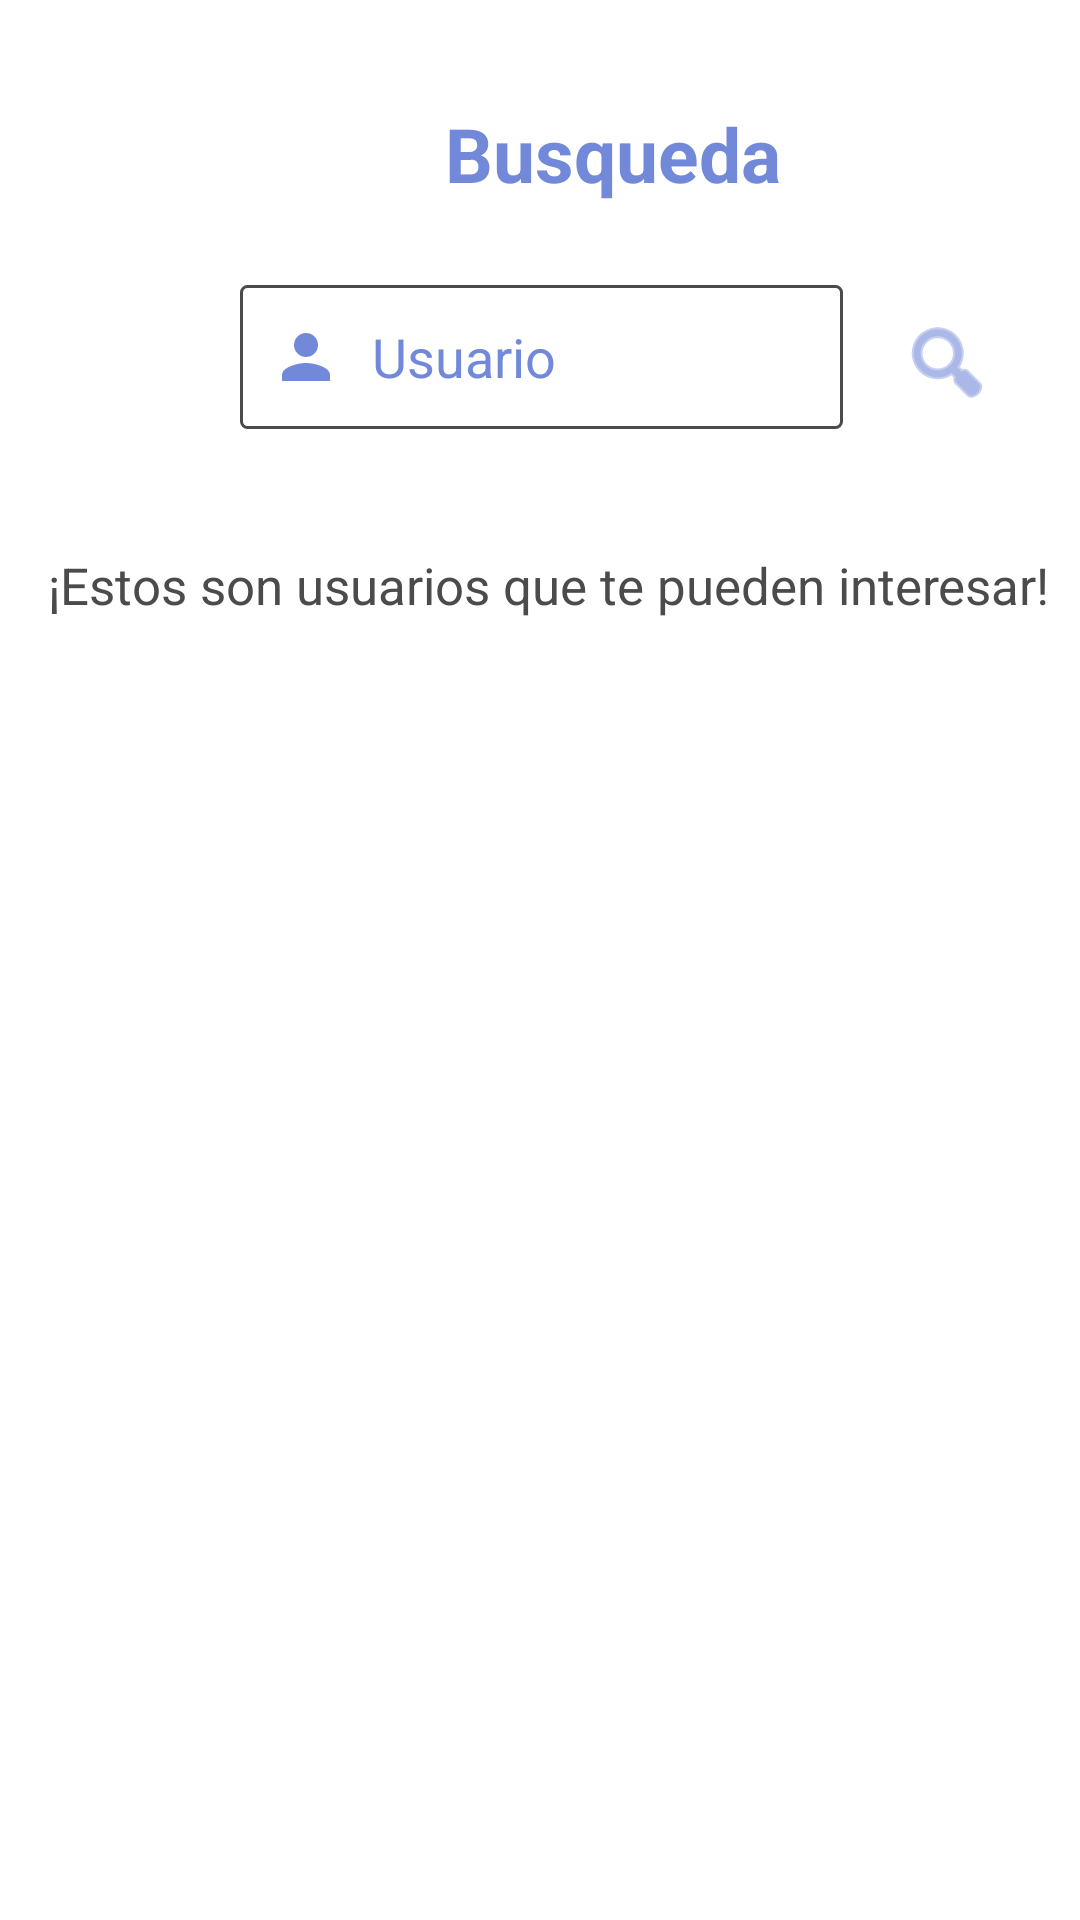

Produce the Android XML layout that renders to this screen, including the resource entries it uses.
<!-- AndroidManifest.xml: application theme AppThemes -->
<!-- res/layout/fragment_buscar.xml -->
<?xml version="1.0" encoding="utf-8"?>
<android.support.constraint.ConstraintLayout xmlns:android="http://schemas.android.com/apk/res/android"
    xmlns:app="http://schemas.android.com/apk/res-auto"
    xmlns:tools="http://schemas.android.com/tools"
    android:layout_width="match_parent"
    android:layout_height="match_parent"
    android:background="?attr/backgroundcolor"
    tools:context=".BuscarFragment">

    <android.support.constraint.ConstraintLayout
        android:id="@+id/RelativetLayout"
        android:layout_width="wrap_content"
        android:layout_height="wrap_content"
        android:layout_marginStart="64dp"
        android:layout_marginTop="8dp"
        android:layout_marginEnd="8dp"
        android:layout_marginBottom="8dp"
        app:layout_constraintBottom_toTopOf="@+id/guideline10"
        app:layout_constraintEnd_toEndOf="parent"
        app:layout_constraintHorizontal_bias="0.0"
        app:layout_constraintStart_toStartOf="parent"
        app:layout_constraintTop_toTopOf="@+id/guideline20">

        <EditText
            android:id="@+id/et_usuario"
            android:layout_width="201dp"
            android:layout_height="48dp"
            android:layout_marginStart="16dp"
            android:layout_marginBottom="8dp"
            android:background="@drawable/shapeemail"
            android:drawableLeft="@drawable/ic_person_black_24dp"
            android:drawablePadding="10dp"
            android:ems="10"
            android:hint="Usuario"
            android:inputType="textPersonName"
            android:textColor="?attr/textColor"
            android:textColorHint="?attr/colorAccent"
            app:layout_constraintBottom_toBottomOf="parent"
            app:layout_constraintStart_toStartOf="parent"
            app:layout_constraintTop_toTopOf="parent"
            app:layout_constraintVertical_bias="0.0" />


        <ImageButton
            android:id="@+id/btn_buscar"
            android:layout_width="69dp"
            android:layout_height="51dp"
            android:background="?attr/backgroundcolor"
            android:src="@android:drawable/ic_menu_search"
            android:tint="?attr/colorAccent"
            app:layout_constraintStart_toEndOf="@+id/et_usuario"
            app:layout_constraintTop_toTopOf="parent" />

    </android.support.constraint.ConstraintLayout>

    <android.support.v7.widget.RecyclerView
        android:id="@+id/rv_usuarios"
        android:layout_width="381dp"
        android:layout_height="437dp"
        android:layout_marginStart="8dp"
        android:layout_marginTop="8dp"
        android:layout_marginEnd="8dp"
        android:layout_marginBottom="8dp"
        app:layout_constraintBottom_toBottomOf="parent"
        app:layout_constraintEnd_toEndOf="@id/guideline17"
        app:layout_constraintHorizontal_bias="0.0"
        app:layout_constraintStart_toStartOf="@+id/guideline16"
        app:layout_constraintTop_toTopOf="@+id/guideline19"
        app:layout_constraintVertical_bias="0.086" />

    <TextView
        android:id="@+id/t"
        android:layout_width="0dp"
        android:layout_height="wrap_content"
        android:layout_marginStart="16dp"
        android:layout_marginTop="20dp"
        android:layout_marginEnd="8dp"
        android:layout_marginBottom="8dp"
        android:text="¡Estos son usuarios que te pueden interesar!"
        android:textColor="?attr/textColor"
        android:textSize="17dp"
        app:layout_constraintBottom_toTopOf="@+id/guideline19"
        app:layout_constraintEnd_toEndOf="parent"
        app:layout_constraintHorizontal_bias="0.0"
        app:layout_constraintStart_toStartOf="parent"
        app:layout_constraintTop_toTopOf="@+id/guideline10"
        app:layout_constraintVertical_bias="0.0" />

    <TextView
        android:id="@+id/Cente"
        android:layout_width="209dp"
        android:layout_height="wrap_content"
        android:layout_marginStart="100dp"
        android:layout_marginTop="28dp"
        android:layout_marginBottom="8dp"
        android:text="Busqueda"
        android:textAlignment="center"
        android:textColor="@color/colorAccent"
        android:textSize="25dp"
        android:textStyle="bold"
        app:layout_constraintBottom_toTopOf="@+id/guideline20"
        app:layout_constraintStart_toStartOf="parent"
        app:layout_constraintTop_toTopOf="parent" />

    <android.support.constraint.Guideline
        android:id="@+id/guideline10"
        android:layout_width="wrap_content"
        android:layout_height="wrap_content"
        android:orientation="horizontal"
        app:layout_constraintGuide_percent="0.25581396" />

    <android.support.constraint.Guideline
        android:id="@+id/guideline16"
        android:layout_width="wrap_content"
        android:layout_height="wrap_content"
        android:orientation="vertical"
        app:layout_constraintGuide_begin="8dp" />

    <android.support.constraint.Guideline
        android:id="@+id/guideline17"
        android:layout_width="wrap_content"
        android:layout_height="wrap_content"
        android:orientation="vertical"
        app:layout_constraintGuide_end="8dp" />

    <android.support.constraint.Guideline
        android:id="@+id/guideline18"
        android:layout_width="wrap_content"
        android:layout_height="wrap_content"
        android:orientation="horizontal"
        app:layout_constraintGuide_begin="724dp" />

    <android.support.constraint.Guideline
        android:id="@+id/guideline19"
        android:layout_width="wrap_content"
        android:layout_height="wrap_content"
        android:orientation="horizontal"
        app:layout_constraintGuide_percent="0.34062928" />

    <android.support.constraint.Guideline
        android:id="@+id/guideline20"
        android:layout_width="wrap_content"
        android:layout_height="wrap_content"
        android:orientation="horizontal"
        app:layout_constraintGuide_percent="0.12859097" />
</android.support.constraint.ConstraintLayout>
<!-- resources referenced by this layout -->
<resources>
  <color name="colorAccent">#7289DA</color>
  <!-- drawable ic_person_black_24dp (drawable) -->
  <vector xmlns:android="http://schemas.android.com/apk/res/android"
      android:width="24dp"
      android:height="24dp"
      android:viewportWidth="24.0"
      android:viewportHeight="24.0">
      <path
          android:fillColor="?attr/colorAccent"
          android:pathData="M12,12c2.21,0 4,-1.79 4,-4s-1.79,-4 -4,-4 -4,1.79 -4,4 1.79,4 4,4zM12,14c-2.67,0 -8,1.34 -8,4v2h16v-2c0,-2.66 -5.33,-4 -8,-4z"/>
  </vector>
  <!-- drawable shapeemail (drawable) -->
  <?xml version="1.0" encoding="utf-8"?>
  <shape
      xmlns:android="http://schemas.android.com/apk/res/android"
      android:shape="rectangle">
  
      <solid
          android:color="@android:color/transparent">
      </solid>
  
      <corners
          android:radius="2dp">
      </corners>
  
      <stroke
          android:width="1dp"
          android:color="@color/texcolor">
      </stroke>
  
      <padding
          android:top="0dp"
          android:right="10dp"
          android:left="10dp"
          android:bottom="0dp">
      </padding>
  
  </shape>
  <style name="AppThemes" parent="Theme.AppCompat.Light.DarkActionBar">
          
          <item name="colorPrimary">@color/colorPrimaryLight</item>
          <item name="colorAccent">@color/colorAccent</item>
          <item name="backgroundcolor">@color/backgroundcolor</item>
          <item name="tintcolor">@color/tintcolor</item>
          <item name="textColor">@color/texcolor</item>
      </style>
  <color name="texcolor">#4B4B4B</color>
  <color name="colorPrimaryLight">#FFFFFF</color>
  <color name="backgroundcolor">#FFFFFF</color>
  <color name="tintcolor">#000000</color>
</resources>
